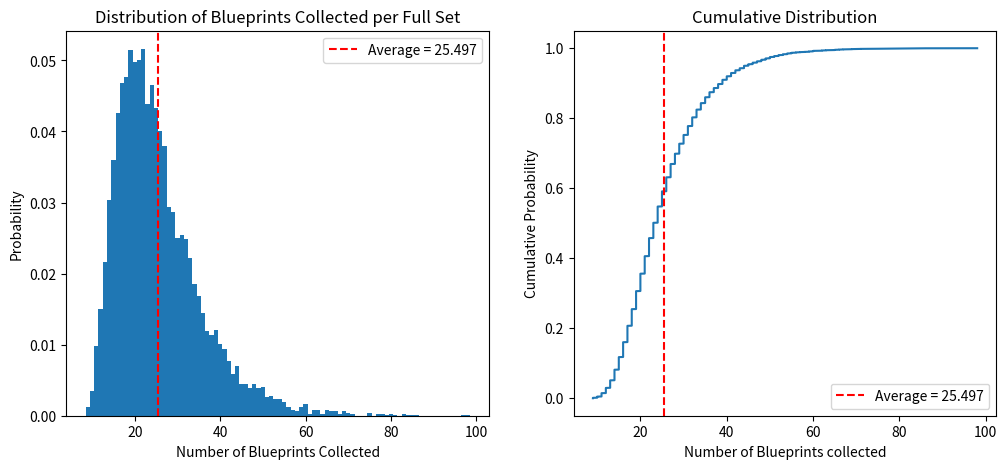

Generate this figure with matplotlib:
# ---------------------------------------------------------------------
#
# Blueprints per Full Set Simulation
#  - Determines the average number of blueprints needed to assemble a
#    full set of 9 unique BP
#  - Graphs the distribution of required blueprints
# 
# ---------------------------------------------------------------------
#
# Code written by UBERnerd14. See https://www.youtube.com/@UBERnerd14
# Join my Discord server: https://ubernerd14.com/join
#
# ---------------------------------------------------------------------
#
# Change these options to build a custom simulation!

trials = 10000  # Number of simulations to run

# ---------------------------------------------------------------------

import matplotlib.pyplot as plt
import numpy as np
from numpy import random

t = 0
total_bp = 0
n_values = []

while t < trials:
    bp = np.array([[0, 0, 0], [0, 0, 0], [0, 0, 0]])
    n = 0

    while 0 in bp:
        x = random.randint(3)
        y = random.randint(3)

        bp[x, y] = bp[x, y] + 1
        n = n + 1

    total_bp = total_bp + n
    n_values.append(n)

    t = t + 1
print(t)
avg_n = total_bp / t
print(avg_n)

min_n = min(n_values)
max_n = max(n_values)
bins = np.arange(min_n - 0.5, max_n + 1.5, 1)

avg_n = total_bp / t

fig, (ax1, ax2) = plt.subplots(1, 2, figsize=(12, 5))

ax1.hist(n_values, bins=bins, density=True)
ax1.axvline(avg_n, linestyle='dashed', color='red', label=f'Average = {avg_n:.3f}')
ax1.set_xlabel("Number of Blueprints Collected")
ax1.set_ylabel("Probability")
ax1.set_title("Distribution of Blueprints Collected per Full Set")
ax1.legend()

sorted_n = np.sort(n_values)
cdf = np.arange(1, len(sorted_n) + 1) / len(sorted_n)

ax2.plot(sorted_n, cdf)
ax2.set_xlabel("Number of Blueprints collected")
ax2.set_ylabel("Cumulative Probability")
ax2.set_title("Cumulative Distribution")
ax2.axvline(avg_n, linestyle='dashed', color='red', label=f'Average = {avg_n:.3f}')
ax2.legend()

plt.show()
